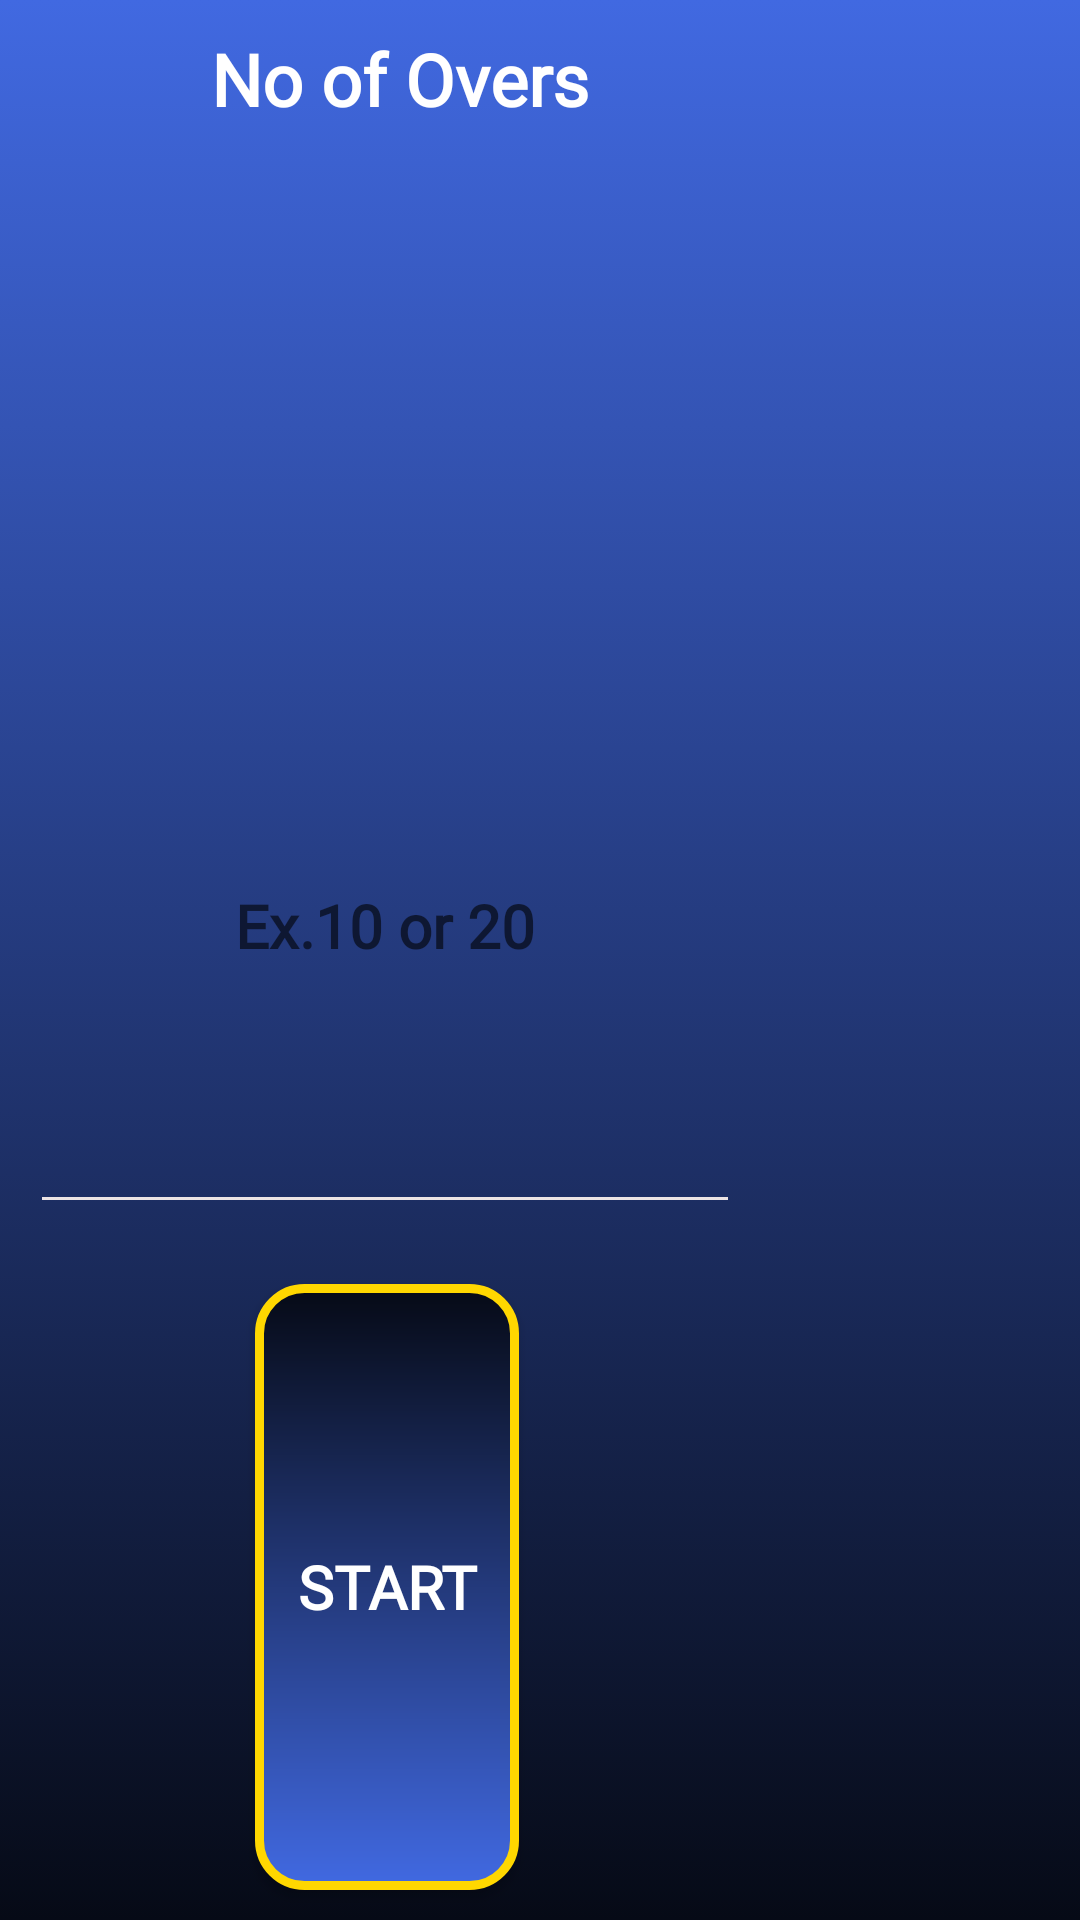

Reconstruct the res/layout file that produces this screen, plus the resources it refers to.
<!-- AndroidManifest.xml: application theme Theme.AppCompact.Light.NoActionBar.FullScreen -->
<!-- res/layout/overs_input.xml -->
<?xml version="1.0" encoding="utf-8"?>
<LinearLayout xmlns:android="http://schemas.android.com/apk/res/android"
    android:layout_width="wrap_content"
    android:layout_height="wrap_content"
    android:background="@drawable/gradient_background2"
    android:orientation="vertical">

    <TextView
        android:id="@+id/textView5"
        android:layout_width="wrap_content"
        android:layout_height="wrap_content"
        android:layout_marginStart="70dp"
        android:layout_marginTop="10dp"
        android:layout_weight="1"
        android:fontFamily="@font/patua_one"
        android:text="No of Overs"
        android:textAlignment="center"
        android:textColor="@android:color/white"
        android:textSize="24sp"
        android:textStyle="bold" />

    <EditText
        android:id="@+id/numberInput"
        android:layout_width="wrap_content"
        android:layout_height="wrap_content"
        android:layout_margin="10dp"
        android:layout_weight="1"
        android:backgroundTint="#ECE4E4"
        android:backgroundTintMode="src_in"
        android:ems="10"
        android:fontFamily="@font/patua_one"
        android:hint="Ex.10 or 20"
        android:inputType="number"
        android:minHeight="48dp"
        android:shadowColor="#03A9F4"
        android:textAlignment="center"
        android:textColor="@android:color/white"
        android:textSize="20sp"
        android:textStyle="bold" />

    <Button
        android:id="@+id/start"
        android:layout_width="wrap_content"
        android:layout_height="wrap_content"
        android:layout_marginStart="85dp"
        android:layout_marginTop="10dp"
        android:layout_marginBottom="10dp"
        android:layout_weight="1"
        android:background="@drawable/border"
        android:fontFamily="@font/patua_one"
        android:text="Start"
        android:textColor="@android:color/white"
        android:textSize="20sp"
        android:textStyle="bold" />
</LinearLayout>
<!-- resources referenced by this layout -->
<resources>
  <!-- drawable border (drawable) -->
  <?xml version="1.0" encoding="utf-8"?>
  <shape xmlns:android="http://schemas.android.com/apk/res/android">
  
  
          <gradient
              android:angle="270"
              android:startColor="#060A16"
              android:endColor="#4169E1"
              android:type="linear"/>
  
      <stroke android:width="3dp" android:color="#FFD700">
  
      </stroke>
      <corners android:radius="15dp">
  
      </corners>
  
  </shape>
  <!-- drawable gradient_background2 (drawable-v24) -->
  <?xml version="1.0" encoding="utf-8"?>
  <selector xmlns:android="http://schemas.android.com/apk/res/android">
  
      <item>
  
          <shape>
  
              <gradient
                  android:angle="90"
                  android:startColor="#060A16"
                  android:endColor="#4169E1"
                  android:type="linear"/>
  
          </shape>
  
      </item>
  
  </selector>
  <style name="Theme.AppCompact.Light.NoActionBar.FullScreen" parent="@style/Theme.AppCompat.Light.NoActionBar" tools:ignore="ResourceCycle">
          <item name="android:windowNoTitle">true</item>
          <item name="android:windowActionBar">false</item>
          <item name="android:windowFullscreen">true</item>
          <item name="android:windowContentOverlay">@null</item>
      </style>
</resources>
